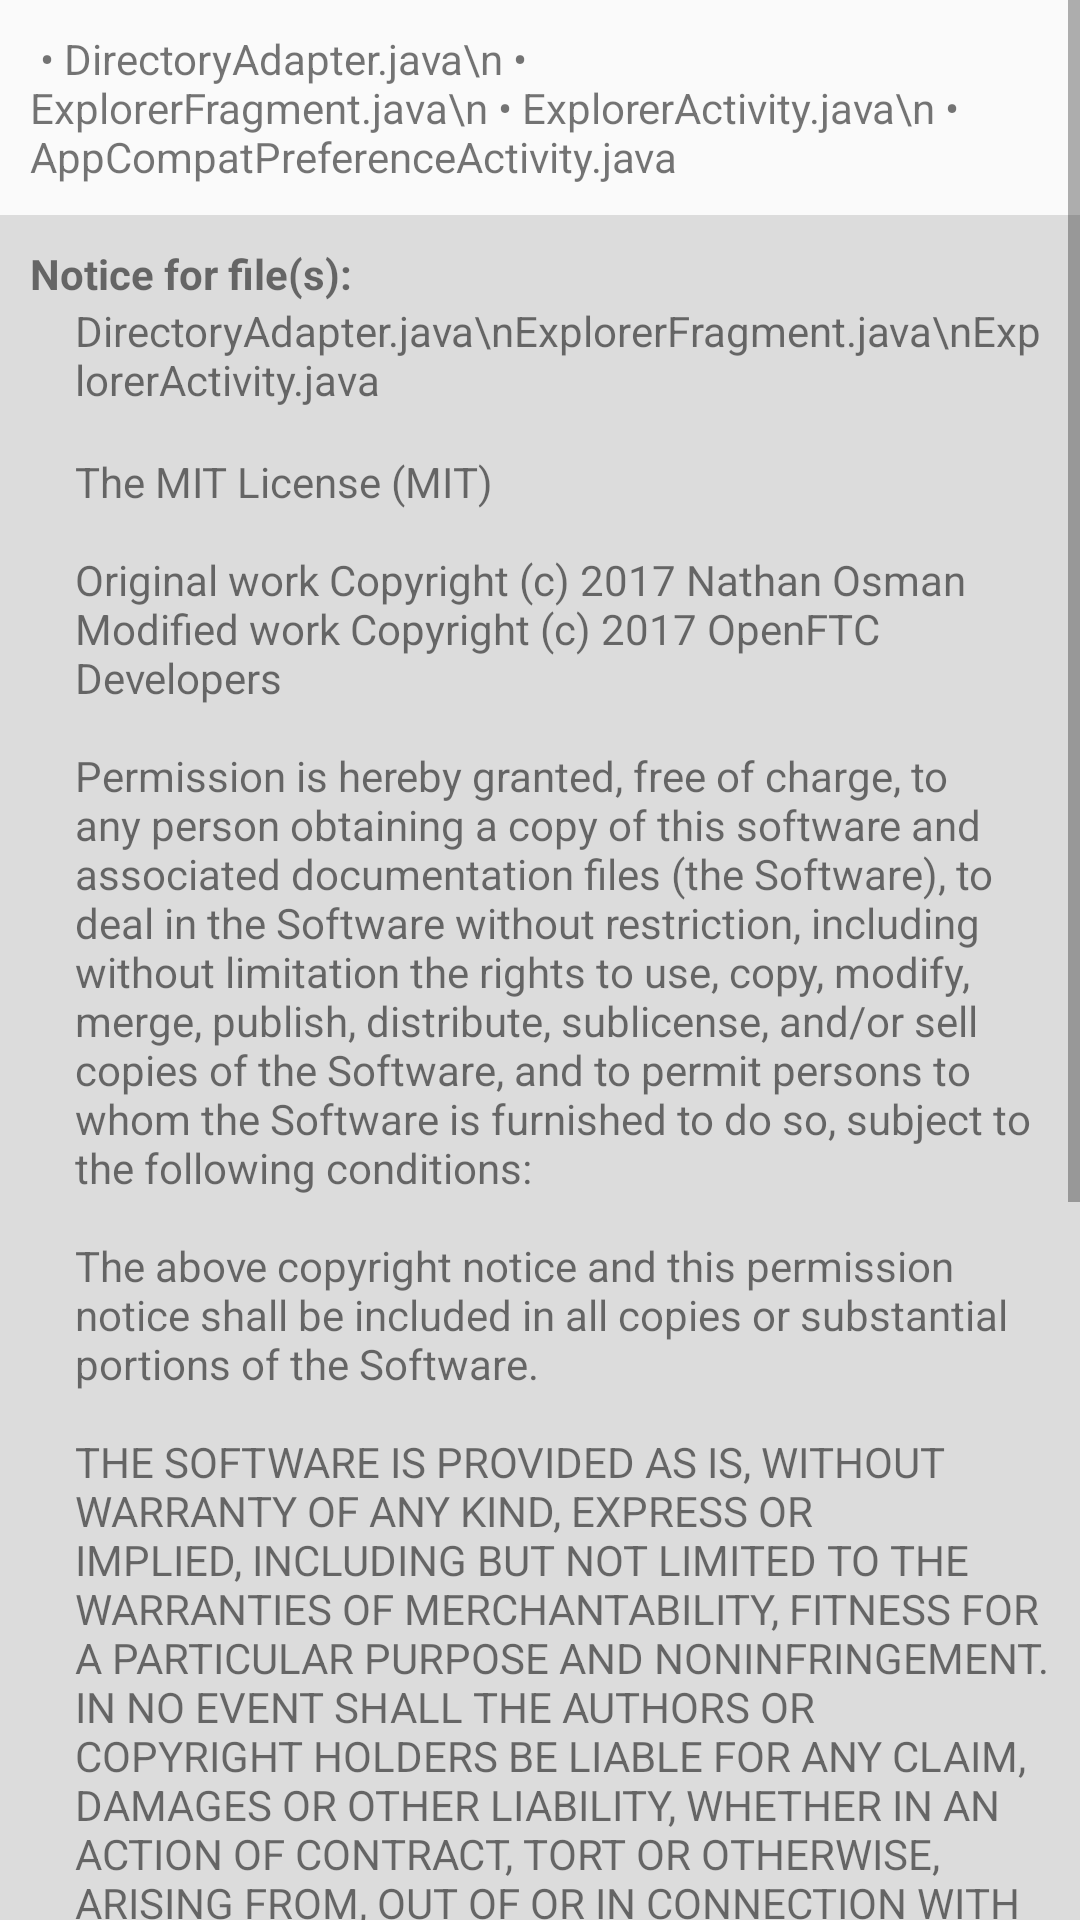

Write the Android layout XML for this screen, with the resource values it uses.
<!-- AndroidManifest.xml: application theme AppTheme -->
<!-- res/layout/activity_open_source_licenses.xml -->
<?xml version="1.0" encoding="utf-8"?>
<LinearLayout
    xmlns:android="http://schemas.android.com/apk/res/android"
    android:layout_width="match_parent"
    android:layout_height="match_parent"
    android:orientation="vertical">

    <ScrollView
        android:layout_width="match_parent"
        android:layout_height="wrap_content">

        <LinearLayout
            android:orientation="vertical"
            android:layout_width="match_parent"
            android:layout_height="wrap_content">

            <TextView
                android:id="@+id/textView"
                android:layout_width="match_parent"
                android:layout_height="wrap_content"
                android:layout_margin="10dp"
                android:text=" • DirectoryAdapter.java\n • ExplorerFragment.java\n • ExplorerActivity.java\n • AppCompatPreferenceActivity.java"/>


            <LinearLayout
                android:layout_width="match_parent"
                android:layout_height="wrap_content"
                android:background="@color/lightGrey"
                android:orientation="vertical"
                android:padding="10dp">

                <LinearLayout
                    android:layout_width="match_parent"
                    android:orientation="vertical"
                    android:layout_height="wrap_content">

                    <TextView
                        android:layout_width="wrap_content"
                        android:layout_height="wrap_content"
                        android:text="Notice for file(s):"
                        android:textStyle="bold"/>

                    <TextView
                        android:layout_width="wrap_content"
                        android:layout_height="wrap_content"
                        android:layout_marginLeft="15dp"
                        android:text="DirectoryAdapter.java\nExplorerFragment.java\nExplorerActivity.java"/>

                    <TextView
                        android:layout_width="match_parent"
                        android:layout_height="wrap_content"
                        android:layout_marginTop="15dp"
                        android:layout_marginLeft="15dp"
                        android:text="@string/mit_license_nathan_osman"/>

                </LinearLayout>

                <LinearLayout
                    android:layout_width="match_parent"
                    android:layout_marginTop="35dp"
                    android:orientation="vertical"
                    android:layout_height="wrap_content">

                    <TextView
                        android:layout_width="wrap_content"
                        android:layout_height="wrap_content"
                        android:text="Notice for file(s):"
                        android:textStyle="bold"/>

                    <TextView
                        android:layout_width="wrap_content"
                        android:layout_height="wrap_content"
                        android:layout_marginLeft="15dp"
                        android:text="AppCompatPreferenceActivity.java"/>

                    <TextView
                        android:layout_width="match_parent"
                        android:layout_height="wrap_content"
                        android:layout_marginTop="15dp"
                        android:layout_marginLeft="15dp"
                        android:text="@string/apache_license_aosp"/>

                </LinearLayout>

            </LinearLayout>

        </LinearLayout>
    </ScrollView>
</LinearLayout>
<!-- resources referenced by this layout -->
<resources>
  <color name="lightGrey">#dcdcdc</color>
  <string name="apache_license_aosp" tools:ignore="TypographyOther">
          Copyright © 2014 The Android Open Source Project\n\nLicensed under the Apache License, Version 2.0 (the "License"); you may not use this file except in compliance with the License. You may obtain a copy of the License at: http://www.apache.org/licenses/LICENSE-2.0\n\nUnless required by applicable law or agreed to in writing, software distributed under the License is distributed on an "AS IS" BASIS, WITHOUT WARRANTIES OR CONDITIONS OF ANY KIND, either express or implied. See the License for the specific language governing permissions and limitations under the License.
      </string>
  <string name="mit_license_nathan_osman" tools:ignore="TypographyOther">
          The MIT License (MIT)\n\nOriginal work Copyright (c) 2017 Nathan Osman\nModified work Copyright (c) 2017 OpenFTC Developers\n\nPermission is hereby granted, free of charge, to any person obtaining a copy of this software and associated documentation files (the "Software"), to deal in the Software without restriction, including without limitation the rights to use, copy, modify, merge, publish, distribute, sublicense, and/or sell copies of the Software, and to permit persons to whom the Software is furnished to do so, subject to the following conditions:\n\nThe above copyright notice and this permission notice shall be included in all copies or substantial portions of the Software.\n\nTHE SOFTWARE IS PROVIDED "AS IS", WITHOUT WARRANTY OF ANY KIND, EXPRESS OR IMPLIED, INCLUDING BUT NOT LIMITED TO THE WARRANTIES OF MERCHANTABILITY, FITNESS FOR A PARTICULAR PURPOSE AND NONINFRINGEMENT. IN NO EVENT SHALL THE AUTHORS OR COPYRIGHT HOLDERS BE LIABLE FOR ANY CLAIM, DAMAGES OR OTHER LIABILITY, WHETHER IN AN ACTION OF CONTRACT, TORT OR OTHERWISE, ARISING FROM, OUT OF OR IN CONNECTION WITH THE SOFTWARE OR THE USE OR OTHER DEALINGS IN THE SOFTWARE.
      </string>
  <style name="AppTheme" parent="Theme.AppCompat.Light.DarkActionBar">
          
          <item name="colorPrimary">@color/colorPrimary</item>
          <item name="colorPrimaryDark">@color/colorPrimaryDark</item>
          <item name="colorAccent">@color/colorSecondary</item>
          <item name="android:actionModeBackground">@color/colorSecondaryDark</item>
      </style>
  <color name="colorPrimary">#0277bd</color>
  <color name="colorPrimaryDark">#004c8c</color>
  <color name="colorSecondary">#78909c</color>
  <color name="colorSecondaryDark">#4b636e</color>
</resources>
